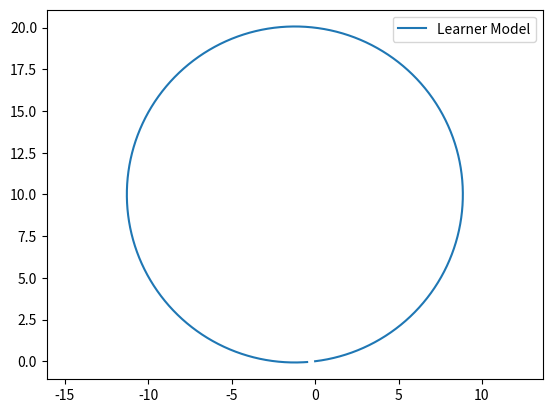

Here is the Python script that generated this plot:
import numpy as np
import matplotlib.pyplot as plt
import matplotlib.image as mpimg

class Bicycle():
    def __init__(self):
        self.xc = 0
        self.yc = 0
        self.theta = 0
        self.delta = 0
        self.beta = 0
        
        self.L = 2
        self.lr = 1.2
        self.w_max = 1.22
        
        self.sample_time = 0.01
        
    def reset(self):
        self.xc = 0
        self.yc = 0
        self.theta = 0
        self.delta = 0
        self.beta = 0
    
    def step(self, v, w):
        # ==================================
        #  Implement kinematic model here
        # ==================================
        self.delta += w * self.sample_time
        self.beta = np.arctan(self.lr * np.tan(self.delta) / self.L)
        self.theta += self.sample_time * v * np.cos(self.beta) * np.tan(self.delta) / self.L
        #print(self.theta)
        
        self.xc += v * np.cos(self.theta + self.beta) * self.sample_time
        self.yc += v * np.sin(self.theta + self.beta) * self.sample_time


sample_time = 0.01
time_end = 20
model = Bicycle()

# set delta directly
model.delta = np.arctan(2/10)

t_data = np.arange(0,time_end,sample_time)
x_data = np.zeros_like(t_data)
y_data = np.zeros_like(t_data)
x_solution = np.zeros_like(t_data)
y_solution = np.zeros_like(t_data)

for i in range(t_data.shape[0]):
    x_data[i] = model.xc
    y_data[i] = model.yc
    model.step(np.pi, 0)
    model.beta = 0

plt.axis('equal')
plt.plot(x_data, y_data,label='Learner Model')
plt.legend()
plt.show()
